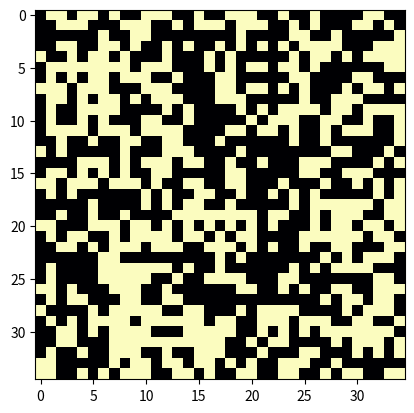

Python code for this plot:
import numpy as np
import itertools
import matplotlib.pyplot as plt
import matplotlib.animation as animation

# Assume 2D for now
size = 35
T = 500
k = 1 #1.38064852e-23
beta = (k*T)**-1

def make_sigma(size):
    return np.random.choice([-1., 1.], [size, size])

def make_J(size):
    # Ferromagnetic model (0, 1)
    return np.abs(np.random.normal(size=[size-1, size])), np.abs(np.random.normal(size=[size, size-1]))

def make_h(size, scale=1):
    base = np.zeros([size, size])
    template = 0*np.arange(size)/(size)
    for i in range(size):
        base[i] = template
    return base

def config_prob(connections, neighbors):
    H = 0
    for c, n in zip(connections, neighbors):
        H += c*n
    return H

def update_sigma(sigma, J, h, size):
    J_d1, J_d2 = J

    updated_sigma = np.zeros(np.shape(sigma))
    probs = np.zeros(np.shape(sigma))
    for i, j in itertools.product(range(size), range(size)):
        connections = [J_d1[i%(size-1),j], J_d1[(i+1)%(size-1),j%(size-1)], J_d2[i,j%(size-1)], J_d2[i%(size-1),(j+1)%(size-1)]]
        neighbors   = [sigma[(i+1)%size,j], sigma[i-1,j], sigma[i,(j+1)%size], sigma[i,j-1]]
        probs[i,j]  = config_prob(connections, neighbors)

    normalization = np.sum(np.exp(-beta*probs))
    probs /= normalization

    print(probs)
    quit()

    return updated_sigma

def state_gen():
    cnt = 0
    states = []
    while cnt < 1000:
        if cnt == 0:
            sigma   = make_sigma(size)
            J       = make_J(size)
        h = make_h(size, scale)
        sigma = update_sigma(sigma, J, h, cnt**2)
        cnt += 1
        yield sigma

fig = plt.figure()
im = plt.imshow(make_sigma(size), cmap='magma', vmin=0, vmax=1)

sigma   = make_sigma(size)
J       = make_J(size)
h       = make_h(size)

def update_fig(j):
    global sigma
    sigma = update_sigma(sigma, J, h, size)
    im.set_array(sigma)
    return [im]

ani = animation.FuncAnimation(fig, update_fig, blit=True, interval=50, repeat=False)
plt.show()
